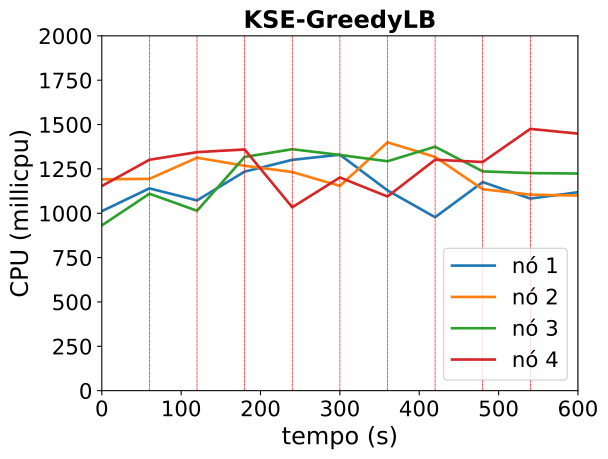

The file beside this chart, header and first rows:
timestamp, ppgcc-m02_pod_amount, ppgcc-m02_memory, ppgcc-m02_cpu, ppgcc-m03_pod_amount, ppgcc-m03_memory, ppgcc-m03_cpu, ppgcc-m04_pod_amount, ppgcc-m04_memory, ppgcc-m04_cpu, ppgcc-m05_pod_amount, ppgcc-m05_memory, ppgcc-m05_cpu
0, 10, 1133088, 1011834810, 10, 1133316, 1191260512, 10, 1140724, 931403055, 10, 1137188, 1153433409
60, 10, 1137972, 1140175408, 10, 1134768, 1193887755, 10, 1144684, 1109964636, 10, 1138376, 1301465292
120, 3, 1135992, 1072373583, 2, 1134768, 1312942708, 3, 1146532, 1013965288, 4, 1138904, 1344432784
180, 7, 1138500, 1234725893, 9, 1137144, 1267557951, 8, 1148908, 1317442499, 6, 1138168, 1359538183
240, 3, 1118040, 1301074781, 2, 1155888, 1232208542, 5, 1181076, 1360879155, 5, 1116520, 1033731345
300, 6, 1121340, 1329889328, 8, 1120748, 1154052821, 8, 1180416, 1328350952, 7, 1150504, 1201461315
360, 2, 1105104, 1128793040, 7, 1162328, 1399728620, 6, 1165336, 1292995481, 6, 1147864, 1094378856
420, 7, 1108932, 977656919, 7, 1144244, 1317172491, 7, 1166376, 1374935436, 6, 1159776, 1301385721
480, 7, 1169916, 1175613982, 4, 1116920, 1135363155, 6, 1152780, 1235964012, 7, 1144596, 1288795316
540, 6, 1141932, 1082600223, 5, 1112168, 1104677961, 7, 1157268, 1226326138, 8, 1176672, 1475518901
600, 3, 1120680, 1118534051, 4, 1114808, 1099794078, 6, 1170996, 1223778890, 7, 1180896, 1448765537
